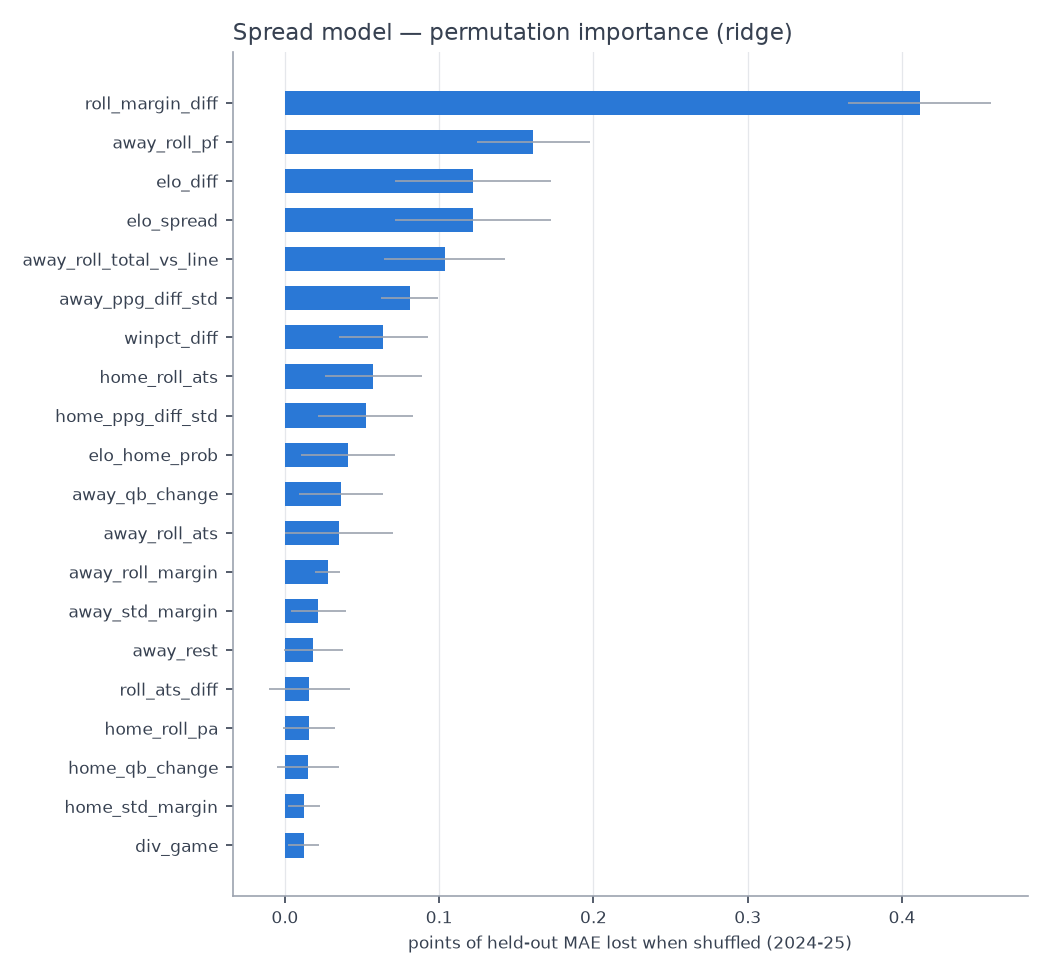

The file beside this chart, header and first rows:
feature, perm_importance, perm_std, shap_mean_abs
roll_margin_diff, 0.4114, 0.04647, 1.888
away_roll_pf, 0.161, 0.03669, 1.057
elo_diff, 0.1218, 0.05029, 1.114
elo_spread, 0.1218, 0.05029, 1.114
away_roll_total_vs_line, 0.1035, 0.03913, 0.9517
away_ppg_diff_std, 0.08093, 0.01846, 0.6867
winpct_diff, 0.06382, 0.02906, 0.758
home_roll_ats, 0.05728, 0.0313, 0.7065
home_ppg_diff_std, 0.05247, 0.0308, 0.7881
elo_home_prob, 0.04095, 0.03042, 0.651
away_qb_change, 0.03633, 0.02733, 0.4578
away_roll_ats, 0.03511, 0.03522, 0.8335
away_roll_margin, 0.02768, 0.008062, 0.2646
away_std_margin, 0.02169, 0.01792, 0.3795
away_rest, 0.01851, 0.01913, 0.2564
roll_ats_diff, 0.01573, 0.02614, 0.6017
home_roll_pa, 0.0157, 0.01701, 0.3947
home_qb_change, 0.01521, 0.02006, 0.3487
home_std_margin, 0.0126, 0.0103, 0.2514
div_game, 0.0122, 0.01014, 0.4117
away_roll_pa, 0.007804, 0.01894, 0.661
travel_miles, 0.007338, 0.008191, 0.2265
home_roll_margin, 0.006963, 0.01168, 0.3373
week, 0.004028, 0.02243, 0.4162
rest_diff, 0.003765, 0.01119, 0.1721
wind, 0.002714, 0.0009063, 0.03821
home_roll_total_vs_line, 0.001264, 0.0112, 0.2094
is_playoff, 0.001045, 0.004755, 0.06621
away_off_bye, 0.0008432, 0.01113, 0.1164
home_off_bye, 0.0007677, 0.001197, 0.01378
temp, 0.0004213, 0.001485, 0.03546
home_rest, -0.0002367, 0.0002729, 0.004334
away_short_week, -0.001215, 0.002661, 0.04049
home_roll_pf, -0.001285, 0.002269, 0.08647
home_short_week, -0.001915, 0.002781, 0.03984
is_primetime, -0.002198, 0.001206, 0.02739
away_winpct_std, -0.005688, 0.00445, 0.1178
home_winpct_std, -0.007289, 0.00644, 0.1894
indoor, -0.01037, 0.005231, 0.1336
is_neutral, -0.02763, 0.008373, 0.07997
